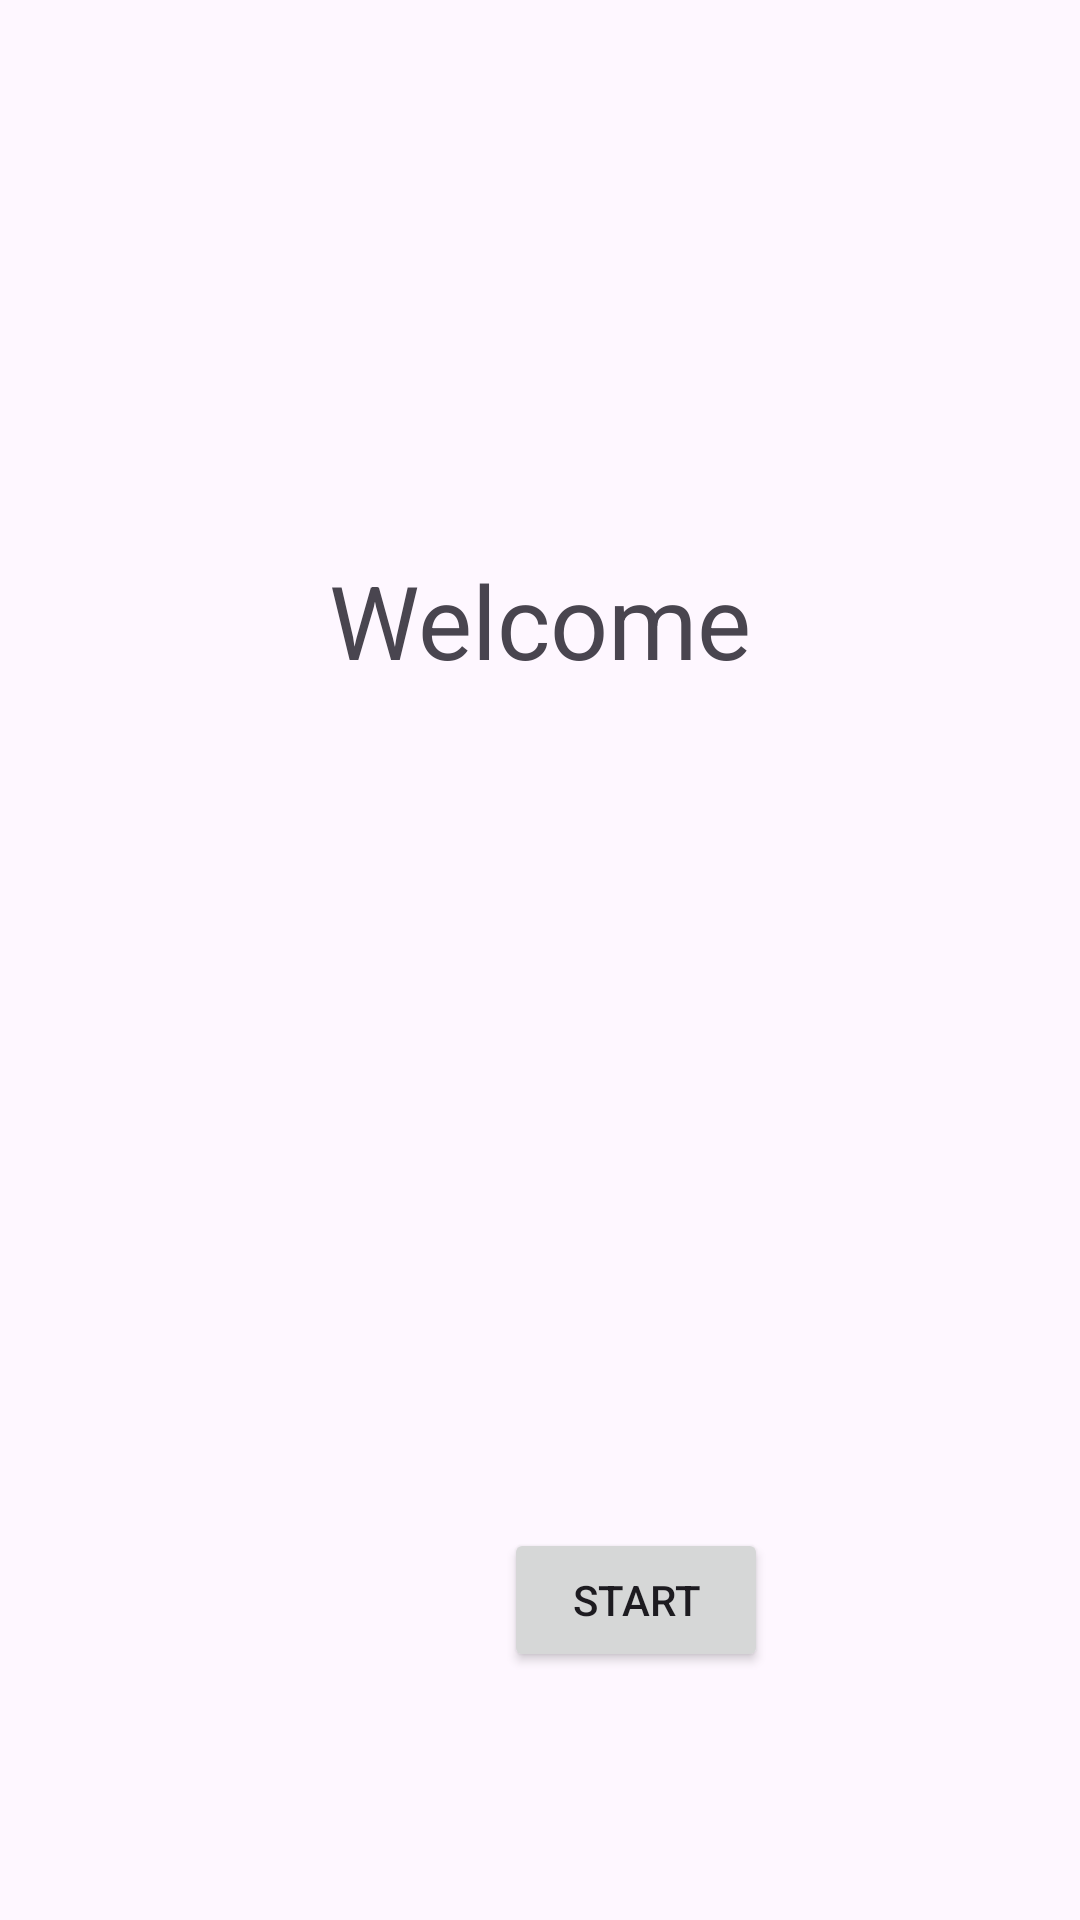

Here is an Android app screen rendered from its layout file. Give the layout XML and the strings, colors and styles it references.
<!-- AndroidManifest.xml: application theme Theme.FoodPlanner -->
<!-- res/layout/activity_main.xml -->
<?xml version="1.0" encoding="utf-8"?>
<androidx.constraintlayout.widget.ConstraintLayout xmlns:android="http://schemas.android.com/apk/res/android"
    xmlns:app="http://schemas.android.com/apk/res-auto"
    xmlns:tools="http://schemas.android.com/tools"
    android:layout_width="match_parent"
    android:layout_height="match_parent"
    tools:context=".MainActivity">

    <TextView
        android:id="@+id/tv_welcome"
        android:layout_width="wrap_content"
        android:layout_height="wrap_content"
        android:layout_marginTop="184dp"
        android:text="Welcome"
        android:textSize="34sp"
        app:layout_constraintEnd_toEndOf="parent"
        app:layout_constraintStart_toStartOf="parent"
        app:layout_constraintTop_toTopOf="parent" />

    <Button
        android:id="@+id/button_start"
        android:layout_width="wrap_content"
        android:layout_height="wrap_content"
        android:layout_marginStart="168dp"
        android:layout_marginTop="280dp"
        android:text="Start"
        app:layout_constraintStart_toStartOf="parent"
        app:layout_constraintTop_toBottomOf="@+id/tv_welcome" />

</androidx.constraintlayout.widget.ConstraintLayout>
<!-- resources referenced by this layout -->
<resources>
  <style name="Theme.FoodPlanner" parent="Base.Theme.FoodPlanner" />
  <style name="Base.Theme.FoodPlanner" parent="Theme.Material3.DayNight.NoActionBar">
          
           <item name="colorPrimaryVariant">@color/red</item>
          <item name="android:colorPrimary">@color/red</item>
          <item name="colorSecondary">@color/lavender</item>
  
      </style>
  <color name="red">#AA0A40</color>
  <color name="lavender">#8692f7</color>
</resources>
